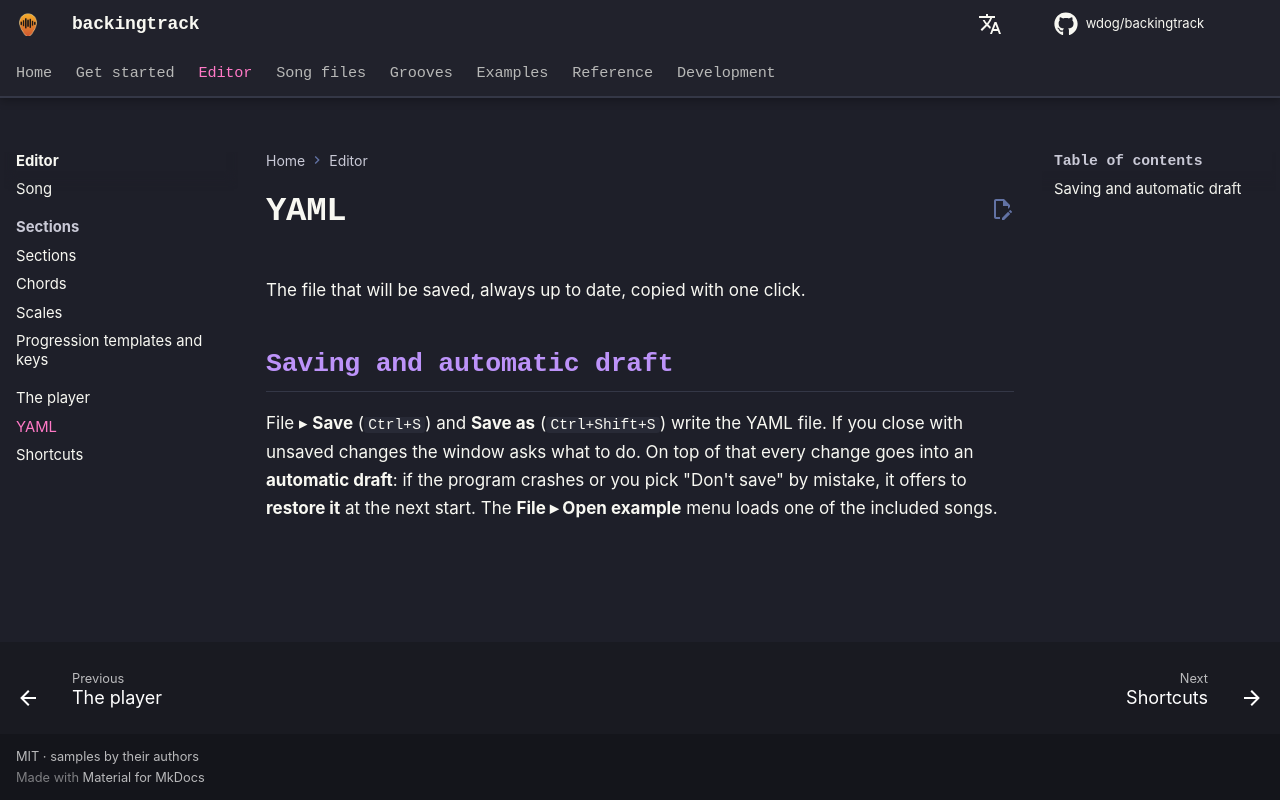

repository: wdog/backingtrack · page: editor/files/index.html · generator: mkdocs

# YAML

The file that will be saved, always up to date, copied with one click.

## Saving and automatic draft

File ▸ **Save** (`Ctrl+S`) and **Save as** (`Ctrl+Shift+S`) write the YAML file. If you close with unsaved changes the
window asks what to do. On top of that every change goes into an **automatic draft**: if the program crashes or you
pick "Don't save" by mistake, it offers to **restore it** at the next start.
The **File ▸ Open example** menu loads one of the included songs.
